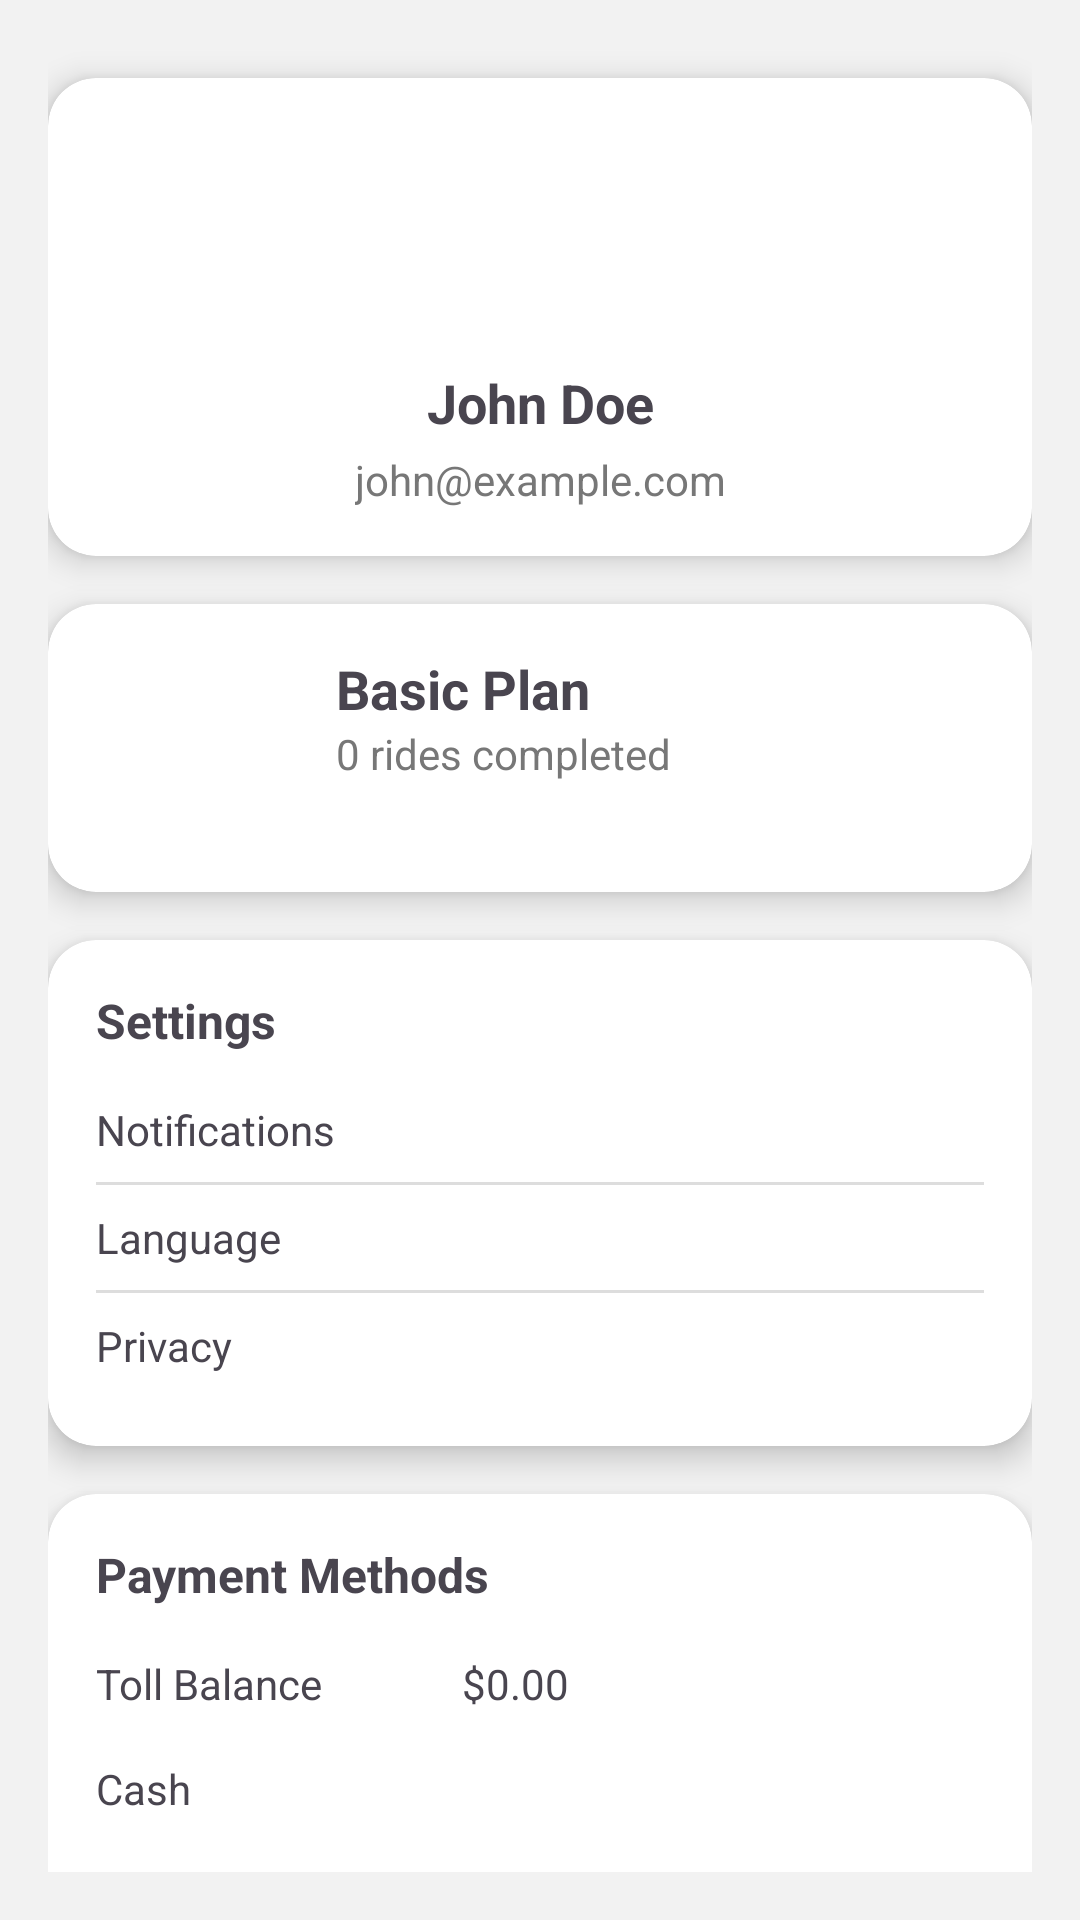

Layout XML and referenced resources for this Android screen:
<!-- AndroidManifest.xml: application theme Theme.Toll -->
<!-- res/layout/fragment_profile.xml -->
<?xml version="1.0" encoding="utf-8"?>
<androidx.core.widget.NestedScrollView
    xmlns:android="http://schemas.android.com/apk/res/android"
    xmlns:tools="http://schemas.android.com/tools"
    xmlns:app="http://schemas.android.com/apk/res-auto"
    android:id="@+id/scrollView"
    android:layout_width="match_parent"
    android:layout_height="match_parent"
    android:fitsSystemWindows="true"
    android:background="#F2F2F2"
    android:padding="16dp"
    tools:context=".ProfileFragment">


        <LinearLayout
            android:layout_width="match_parent"
            android:layout_height="wrap_content"
            android:layout_marginTop="0dp"
            android:orientation="vertical"
            android:gravity="center_horizontal"
            android:spacing="16dp">

            
            <androidx.cardview.widget.CardView
                android:layout_width="match_parent"
                android:layout_height="wrap_content"
                android:layout_marginTop="10dp"
                android:layout_marginBottom="16dp"
                app:cardCornerRadius="16dp"
                app:cardElevation="6dp"
                app:cardBackgroundColor="@android:color/white">

                <androidx.constraintlayout.widget.ConstraintLayout
                    android:layout_width="match_parent"
                    android:layout_height="wrap_content"
                    android:padding="16dp">

                    
                    <ImageView
                        android:id="@+id/profileImage"
                        android:layout_width="80dp"
                        android:layout_height="80dp"
                        android:src="@drawable/baseline_person_2_24"
                        android:scaleType="centerCrop"
                        android:layout_marginBottom="12dp"
                        android:background="@drawable/rounded_image_background"
                        app:layout_constraintTop_toTopOf="parent"
                        app:layout_constraintStart_toStartOf="parent"
                        app:layout_constraintEnd_toEndOf="parent"/>

                    
                    <TextView
                        android:id="@+id/userName"
                        android:layout_width="wrap_content"
                        android:layout_height="wrap_content"
                        android:text="John Doe"
                        android:textStyle="bold"
                        android:textSize="18sp"
                        app:layout_constraintTop_toBottomOf="@id/profileImage"
                        app:layout_constraintStart_toStartOf="parent"
                        app:layout_constraintEnd_toEndOf="parent" />

                    
                    <TextView
                        android:id="@+id/userEmail"
                        android:layout_width="wrap_content"
                        android:layout_height="wrap_content"
                        android:text="john@example.com"
                        android:textSize="14sp"
                        android:textColor="#777"
                        android:layout_marginTop="4dp"
                        app:layout_constraintTop_toBottomOf="@id/userName"
                        app:layout_constraintStart_toStartOf="parent"
                        app:layout_constraintEnd_toEndOf="parent"
                        app:layout_constraintBottom_toBottomOf="parent" />

                </androidx.constraintlayout.widget.ConstraintLayout>
            </androidx.cardview.widget.CardView>


            
            <androidx.cardview.widget.CardView
                android:layout_width="match_parent"
                android:layout_height="wrap_content"
                android:layout_marginBottom="16dp"
                app:cardCornerRadius="16dp"
                app:cardElevation="6dp"
                app:cardBackgroundColor="@android:color/white">

                <androidx.constraintlayout.widget.ConstraintLayout
                    android:layout_width="match_parent"
                    android:layout_height="wrap_content"
                    android:padding="16dp">

                    <ImageView
                        android:id="@+id/profileVehicleImage"
                        android:layout_width="64dp"
                        android:layout_height="64dp"
                        android:scaleType="centerCrop"
                        android:background="@drawable/rounded_image_background"
                        app:layout_constraintStart_toStartOf="parent"
                        app:layout_constraintTop_toTopOf="parent"
                        app:layout_constraintBottom_toBottomOf="parent" />

                    <TextView
                        android:id="@+id/ridesCompleted"
                        android:layout_width="0dp"
                        android:layout_height="wrap_content"
                        android:text="Basic Plan"
                        android:textStyle="bold"
                        android:textSize="18sp"
                        app:layout_constraintStart_toEndOf="@id/profileVehicleImage"
                        app:layout_constraintTop_toTopOf="@id/profileVehicleImage"
                        app:layout_constraintEnd_toEndOf="parent"
                        android:layout_marginStart="16dp" />

                    <TextView
                        android:id="@+id/numberOfTrips"
                        android:layout_width="0dp"
                        android:layout_height="wrap_content"
                        android:text="0 rides completed"
                        android:textSize="14sp"
                        android:textColor="#777"
                        app:layout_constraintTop_toBottomOf="@id/ridesCompleted"
                        app:layout_constraintStart_toStartOf="@id/ridesCompleted"
                        app:layout_constraintEnd_toEndOf="@id/ridesCompleted" />

                </androidx.constraintlayout.widget.ConstraintLayout>
            </androidx.cardview.widget.CardView>

            
            <androidx.cardview.widget.CardView
                android:layout_width="match_parent"
                android:layout_height="wrap_content"
                android:layout_marginBottom="16dp"
                app:cardCornerRadius="16dp"
                app:cardElevation="6dp"
                app:cardBackgroundColor="@android:color/white">

                <LinearLayout
                    android:layout_width="match_parent"
                    android:layout_height="wrap_content"
                    android:orientation="vertical"
                    android:padding="16dp">

                    <TextView
                        android:layout_width="match_parent"
                        android:layout_height="wrap_content"
                        android:text="Settings"
                        android:textStyle="bold"
                        android:textSize="16sp"
                        android:paddingBottom="8dp"/>

                    <TextView
                        android:layout_width="match_parent"
                        android:layout_height="wrap_content"
                        android:text="Notifications"
                        android:paddingVertical="8dp"/>

                    <View android:layout_width="match_parent"
                        android:layout_height="1dp"
                        android:background="#ddd"/>

                    <TextView
                        android:layout_width="match_parent"
                        android:layout_height="wrap_content"
                        android:text="Language"
                        android:paddingVertical="8dp"/>

                    <View android:layout_width="match_parent"
                        android:layout_height="1dp"
                        android:background="#ddd"/>

                    <TextView
                        android:layout_width="match_parent"
                        android:layout_height="wrap_content"
                        android:text="Privacy"
                        android:paddingVertical="8dp"/>

                </LinearLayout>
            </androidx.cardview.widget.CardView>

            
            <androidx.cardview.widget.CardView
                android:layout_width="match_parent"
                android:layout_height="wrap_content"
                android:layout_marginBottom="16dp"
                app:cardCornerRadius="16dp"
                app:cardElevation="6dp"
                app:cardBackgroundColor="@android:color/white">

                <LinearLayout
                    android:layout_width="match_parent"
                    android:layout_height="wrap_content"
                    android:orientation="vertical"
                    android:padding="16dp">

                    <TextView
                        android:layout_width="match_parent"
                        android:layout_height="wrap_content"
                        android:text="Payment Methods"
                        android:textStyle="bold"
                        android:textSize="16sp"
                        android:paddingBottom="8dp"/>

                    <TextView
                        android:layout_width="match_parent"
                        android:layout_height="wrap_content"
                        android:text="Toll Balance              $0.00"
                        android:paddingVertical="8dp"/>

                    <TextView
                        android:layout_width="match_parent"
                        android:layout_height="wrap_content"
                        android:text="Cash"
                        android:paddingVertical="8dp"/>

                    <TextView
                        android:layout_width="match_parent"
                        android:layout_height="wrap_content"
                        android:text="Visa ending in 1234"
                        android:paddingVertical="8dp"/>

                    <TextView
                        android:layout_width="match_parent"
                        android:layout_height="wrap_content"
                        android:text="Add Payment Method"
                        android:textColor="#2ecc71"
                        android:paddingVertical="8dp"/>
                </LinearLayout>
            </androidx.cardview.widget.CardView>

            
            <androidx.cardview.widget.CardView
                android:layout_width="match_parent"
                android:layout_height="wrap_content"
                android:layout_marginBottom="100dp"
                app:cardCornerRadius="16dp"
                app:cardElevation="6dp"
                app:cardBackgroundColor="@android:color/white">

                <LinearLayout
                    android:layout_width="match_parent"
                    android:layout_height="wrap_content"
                    android:orientation="vertical"
                    android:padding="16dp">

                    <Button
                        android:id="@+id/logoutButton"
                        android:layout_width="match_parent"
                        android:layout_height="50dp"
                        android:text="LOG OUT"
                        />

                    <TextView
                        android:layout_width="match_parent"
                        android:layout_height="wrap_content"
                        android:text="Delete account"
                        android:textColor="#2ecc71"
                        android:paddingVertical="8dp"/>
                </LinearLayout>
            </androidx.cardview.widget.CardView>

        </LinearLayout>
</androidx.core.widget.NestedScrollView>
<!-- resources referenced by this layout -->
<resources>
  <style name="Theme.Toll" parent="Base.Theme.Toll" />
  <style name="Base.Theme.Toll" parent="Theme.Material3.DayNight.NoActionBar">
          
          
          <item name="colorPrimary">#008449</item>
          <item name="android:statusBarColor">@android:color/transparent</item>
          <item name="android:windowTranslucentStatus">true</item>
          <item name="android:fitsSystemWindows">false</item>
          <item name="android:windowDrawsSystemBarBackgrounds">true</item>
      </style>
</resources>
